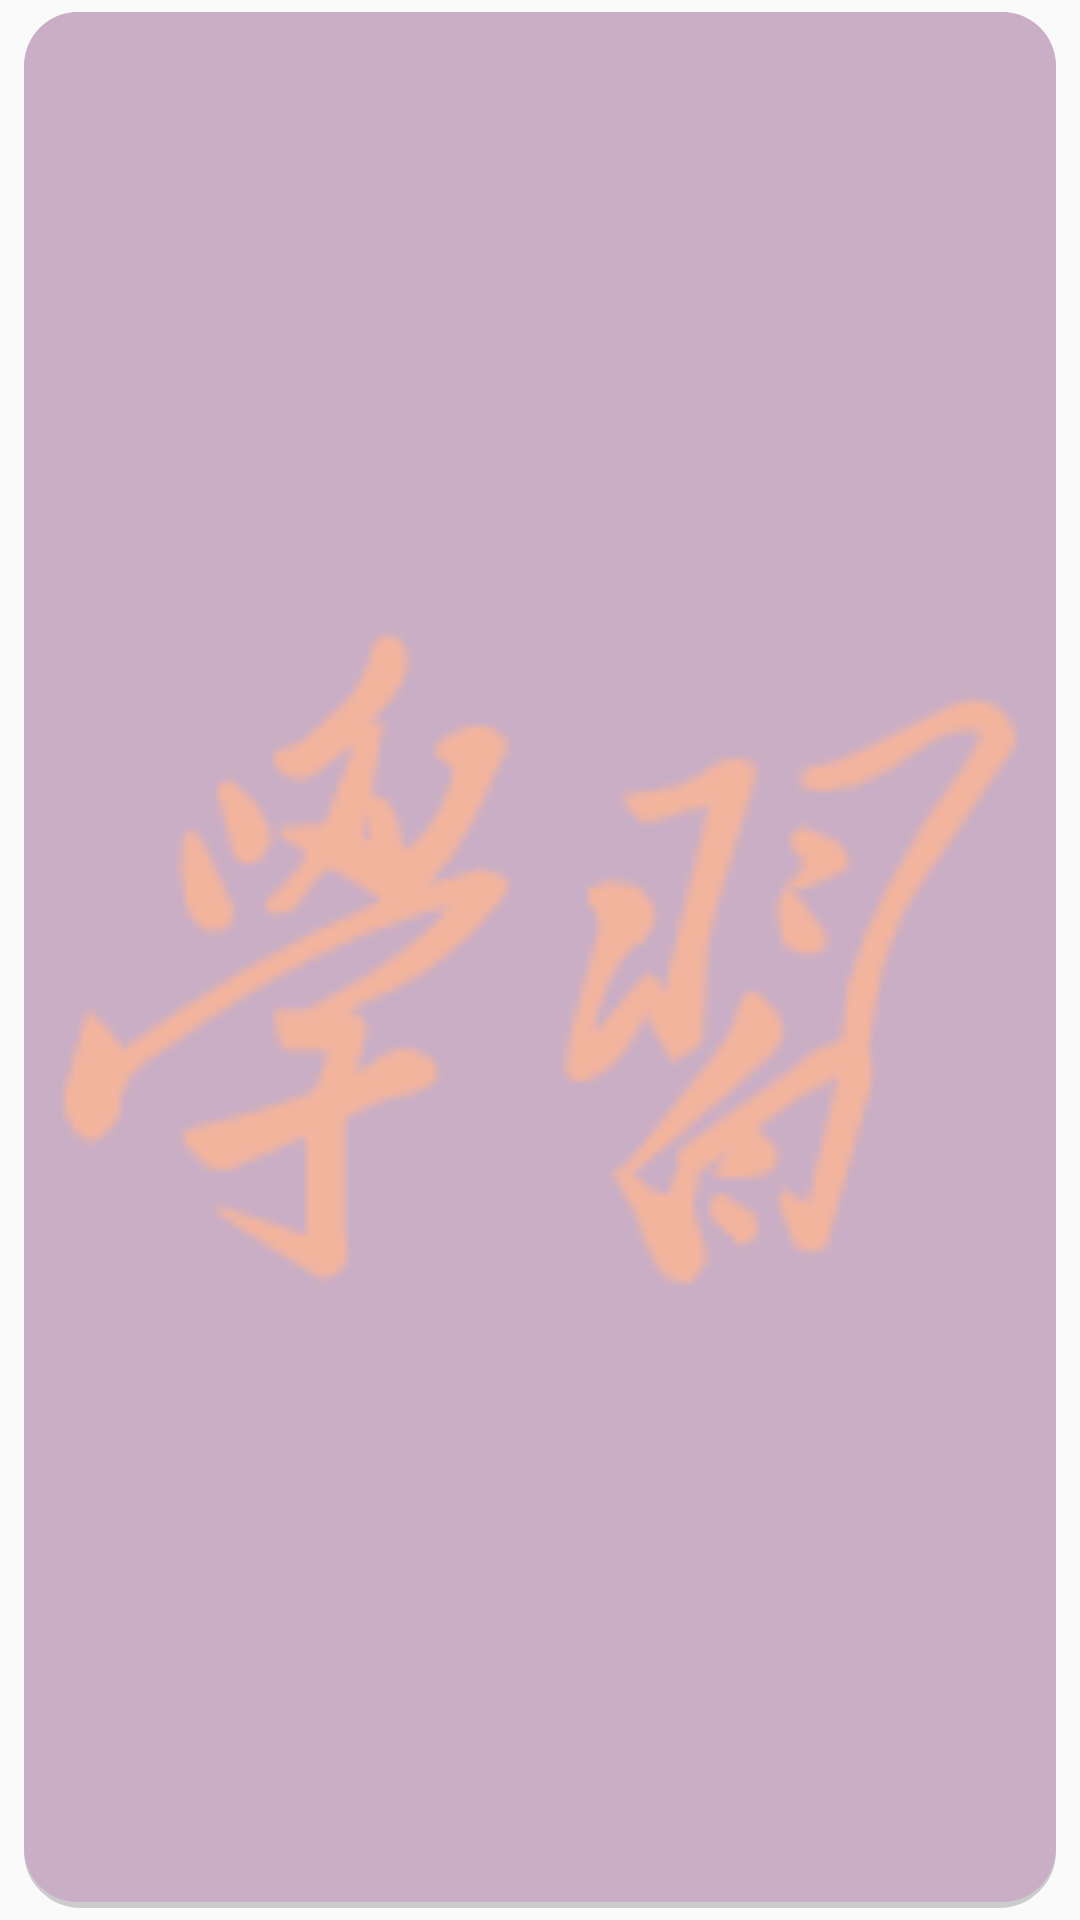

The Android layout XML behind this screen, and the referenced resources:
<!-- AndroidManifest.xml: application theme AppTheme -->
<!-- res/layout/shecule_list_item0.xml -->
<?xml version="1.0" encoding="utf-8"?>
<LinearLayout xmlns:android="http://schemas.android.com/apk/res/android"
    android:orientation="horizontal"
    android:layout_width="match_parent"
    android:paddingBottom="4dp"
    android:paddingEnd="8dp"
    android:paddingStart="8dp"
    android:paddingTop="4dp"
    android:layout_height="75dp">
    <LinearLayout
        android:layout_width="match_parent"
        android:background="@drawable/card_style0"
        android:layout_height="match_parent">
    <ImageView
        android:layout_width="match_parent"
        android:layout_height="match_parent"
        android:src="@drawable/study"/>
    </LinearLayout>

</LinearLayout>
<!-- resources referenced by this layout -->
<resources>
  <!-- drawable card_style0 (drawable) -->
  <?xml version="1.0" encoding="utf-8"?>
  <layer-list xmlns:android="http://schemas.android.com/apk/res/android">
      <item>
          <shape
              android:shape="rectangle"
              android:dither="true">
  
              <corners android:radius="18dp"/>
              <stroke
                  android:width="2dp"
                  android:color="#ccc" />
          </shape>
      </item>
  
      <item
          android:bottom="2dp"
          >
          <shape
              android:shape="rectangle"
              android:dither="true">
              <corners android:radius="18dp"/>
              <solid android:color="#C9AEC5"/>
          </shape>
      </item>
  
  </layer-list>
  <!-- drawable study: png bitmap (drawable, 6681 bytes) -->
  <style name="AppTheme" parent="Theme.AppCompat.Light.NoActionBar">
          
          <item name="colorPrimary">@color/colorPrimary</item>
          <item name="colorPrimaryDark">@color/colorPrimaryDark</item>
          <item name="colorAccent">@color/colorAccent</item>
      </style>
  <color name="colorPrimary">#008577</color>
  <color name="colorPrimaryDark">#00574B</color>
  <color name="colorAccent">#D81B60</color>
</resources>
